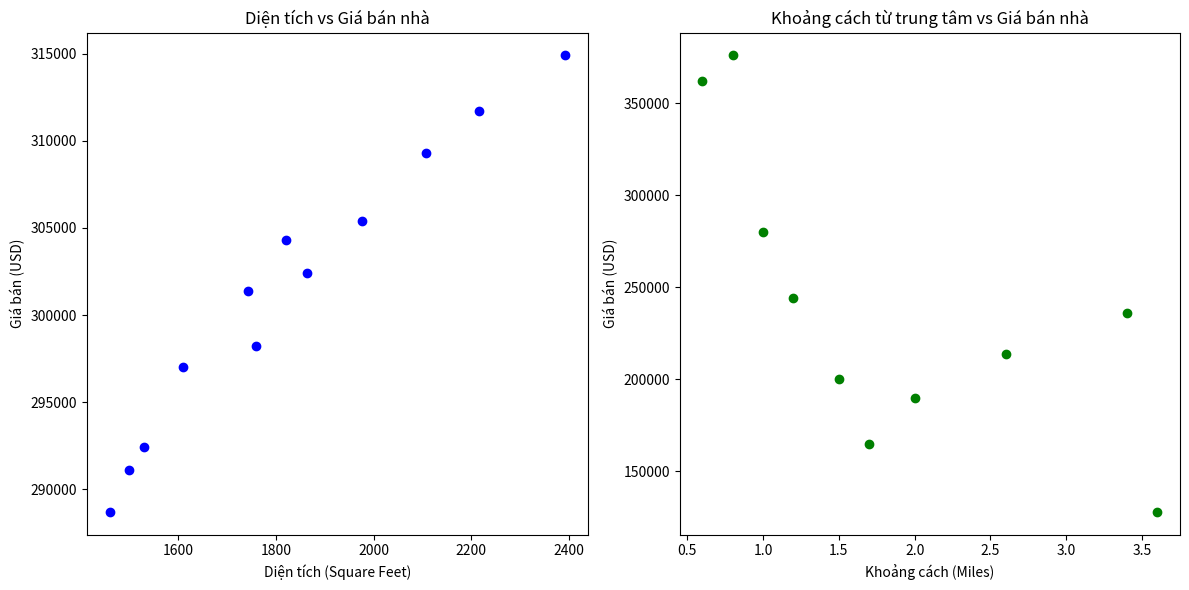

The script that saved this image:
import numpy as np
import matplotlib.pyplot as plt

# Dữ liệu về diện tích và giá bán nhà (1)
square_feet = np.array([1460, 2108, 1743, 1499, 1864, 2391, 1977, 1610, 1530, 1759, 1821, 2216])  # Diện tích
prices_1 = np.array([288700, 309300, 301400, 291100, 302400, 314900, 305400, 297000, 292400, 298200, 304300, 311700])  # Giá bán

# Dữ liệu về khoảng cách từ trung tâm thành phố và giá bán nhà (2)
distance = np.array([2.6, 0.8, 1.0, 0.6, 1.5, 2.0, 3.4, 1.2, 3.6, 1.7])
prices_2 = np.array([214000, 376000, 280000, 362000, 200000, 190000, 236000, 244000, 128000, 165000])

# Tính hệ số tương quan (correlation coefficient) cho diện tích và giá bán nhà
a = np.corrcoef(square_feet, prices_1)[0, 1]

# Tính hệ số tương quan (correlation coefficient) cho khoảng cách từ trung tâm thành phố và giá bán nhà
b = np.corrcoef(distance, prices_2)[0, 1]

# In kết quả
print("Hệ số tương quan giữa diện tích và giá bán nhà:", a)
print("Hệ số tương quan giữa khoảng cách từ trung tâm và giá bán nhà:", b)

# Vẽ biểu đồ để minh họa
plt.figure(figsize=(12, 6))

# Biểu đồ 1: Diện tích vs Giá bán nhà
plt.subplot(1, 2, 1)
plt.scatter(square_feet, prices_1, color='blue')
plt.title("Diện tích vs Giá bán nhà")
plt.xlabel("Diện tích (Square Feet)")
plt.ylabel("Giá bán (USD)")

# Biểu đồ 2: Khoảng cách vs Giá bán nhà
plt.subplot(1, 2, 2)
plt.scatter(distance, prices_2, color='green')
plt.title("Khoảng cách từ trung tâm vs Giá bán nhà")
plt.xlabel("Khoảng cách (Miles)")
plt.ylabel("Giá bán (USD)")

plt.tight_layout()
plt.show()
